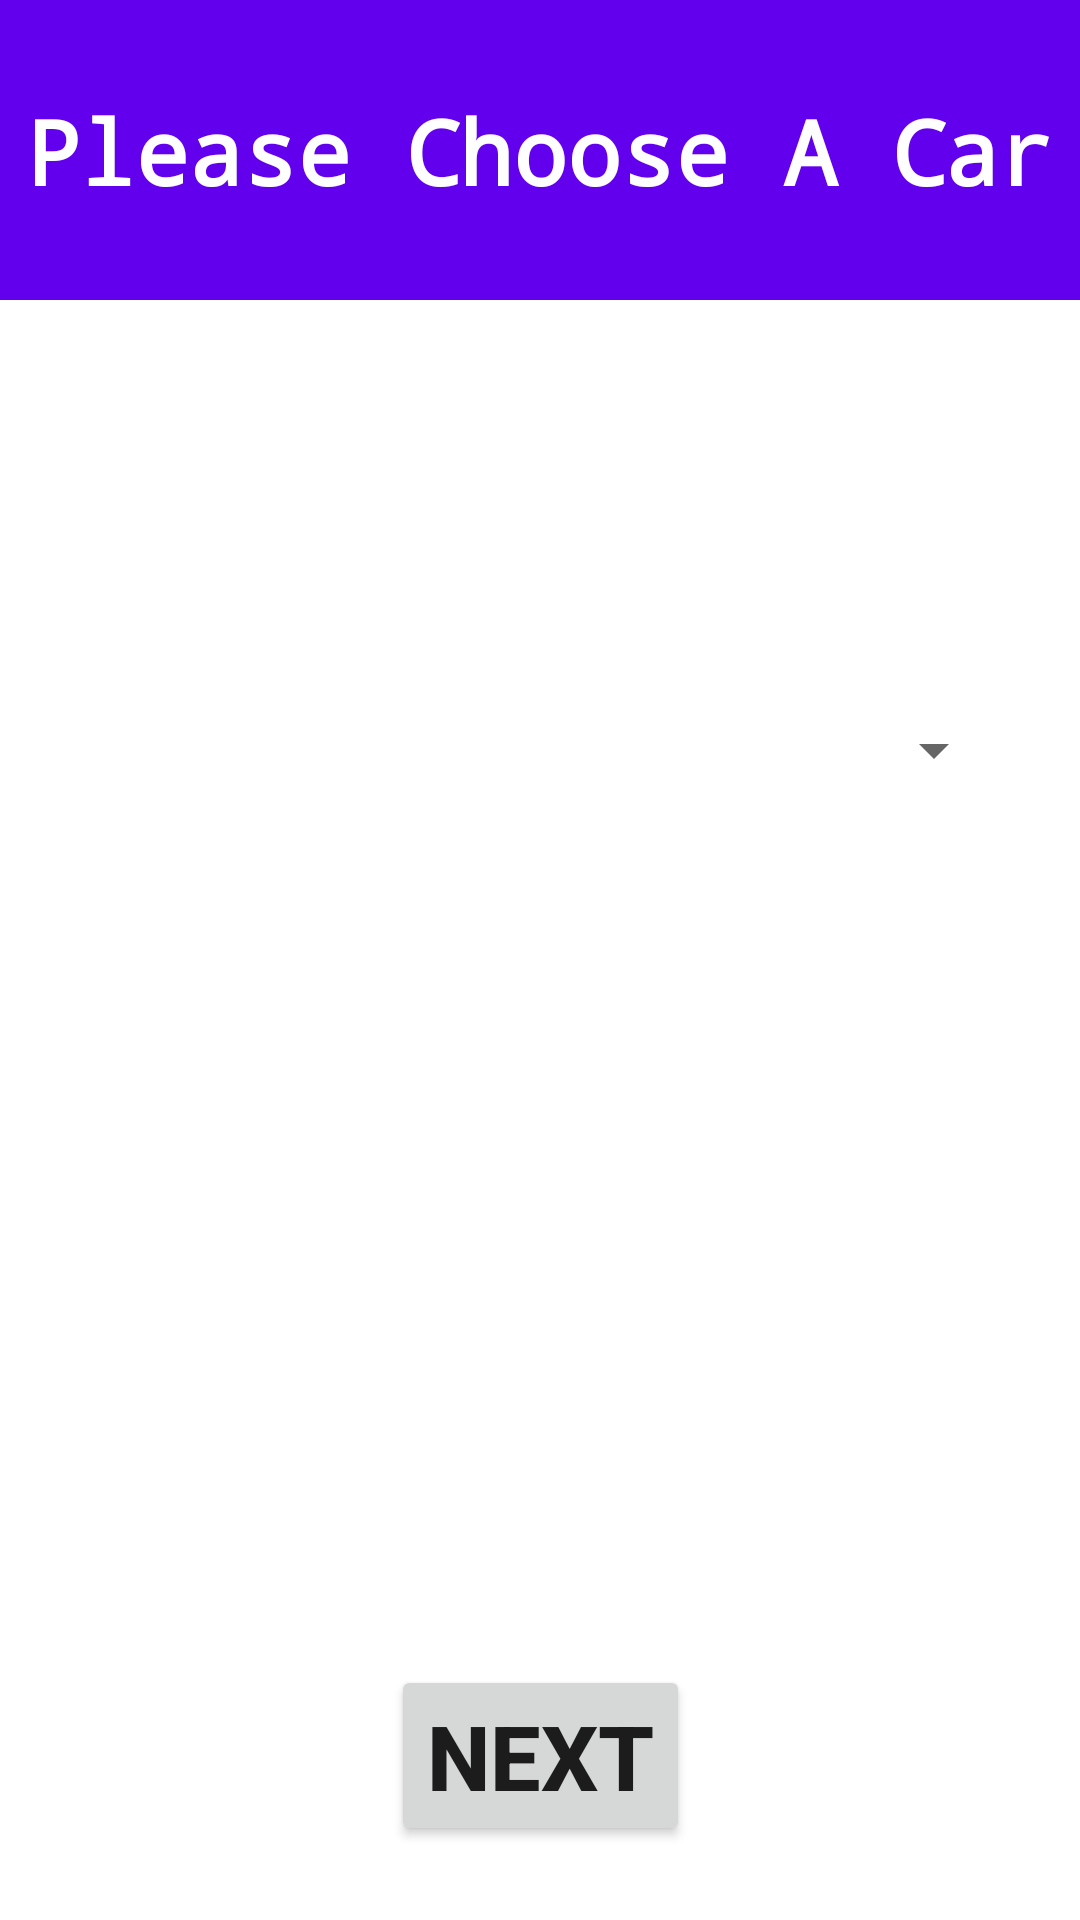

The Android layout XML behind this screen, and the referenced resources:
<!-- AndroidManifest.xml: application theme Theme.AutomobileApp -->
<!-- res/layout/addcar.xml -->
<?xml version="1.0" encoding="utf-8"?>
<androidx.constraintlayout.widget.ConstraintLayout xmlns:android="http://schemas.android.com/apk/res/android"
    xmlns:app="http://schemas.android.com/apk/res-auto"
    xmlns:tools="http://schemas.android.com/tools"
    android:layout_width="match_parent"
    android:layout_height="match_parent">

    <androidx.appcompat.widget.Toolbar
        android:id="@+id/toolbar"
        android:layout_width="409dp"
        android:layout_height="100dp"
        android:background="?attr/colorPrimary"
        android:minHeight="?attr/actionBarSize"
        android:theme="?attr/actionBarTheme"
        app:layout_constraintBottom_toBottomOf="parent"
        app:layout_constraintTop_toTopOf="parent"
        app:layout_constraintVertical_bias="0.0"
        tools:layout_editor_absoluteX="1dp" />

    <TextView
        android:id="@+id/pleaseChooseACar"
        android:layout_width="wrap_content"
        android:layout_height="wrap_content"
        android:layout_marginStart="50dp"
        android:layout_marginTop="20dp"
        android:layout_marginEnd="50dp"
        android:layout_marginBottom="20dp"
        android:fontFamily="monospace"
        android:text="Please Choose A Car"
        android:textColor="@color/white"
        android:textSize="30sp"
        android:textStyle="bold"
        app:layout_constraintBottom_toBottomOf="@+id/toolbar"
        app:layout_constraintEnd_toEndOf="parent"
        app:layout_constraintStart_toStartOf="parent"
        app:layout_constraintTop_toTopOf="@+id/toolbar" />

    <Button
        android:id="@+id/next1"
        android:layout_width="wrap_content"
        android:layout_height="wrap_content"
        android:layout_marginTop="450dp"
        android:layout_marginBottom="20dp"
        android:text="NEXT"
        android:textSize="30dp"
        android:textStyle="bold"
        android:onClick="addItemToList"
        app:layout_constraintBottom_toBottomOf="parent"
        app:layout_constraintEnd_toEndOf="parent"
        app:layout_constraintStart_toStartOf="parent"
        app:layout_constraintTop_toBottomOf="@+id/toolbar" />

    <Spinner
        android:id="@+id/spinner"
        android:layout_width="300dp"
        android:layout_height="200dp"
        android:layout_marginStart="20dp"
        android:layout_marginTop="50dp"
        android:layout_marginBottom="300dp"
        app:layout_constraintBottom_toTopOf="@+id/next1"
        app:layout_constraintEnd_toEndOf="parent"
        app:layout_constraintHorizontal_bias="0.384"
        app:layout_constraintStart_toStartOf="parent"
        app:layout_constraintTop_toBottomOf="@+id/toolbar"
        app:layout_constraintVertical_bias="0.0"
        tools:ignore="MissingConstraints"
        android:dropDownWidth="wrap_content"
        />


</androidx.constraintlayout.widget.ConstraintLayout>
<!-- resources referenced by this layout -->
<resources>
  <style name="Theme.AutomobileApp" parent="Theme.MaterialComponents.DayNight.DarkActionBar">
          
          <item name="colorPrimary">@color/purple_500</item>
          <item name="colorPrimaryVariant">@color/purple_700</item>
          <item name="colorOnPrimary">@color/white</item>
          
          <item name="colorSecondary">@color/teal_200</item>
          <item name="colorSecondaryVariant">@color/teal_700</item>
          <item name="colorOnSecondary">@color/black</item>
          
          <item name="android:statusBarColor" tools:targetApi="l">?attr/colorPrimaryVariant</item>
          
      </style>
  <!-- not gathered from this repository: default colours our renderer supplied (Android Studio template values) -->
  <color name="purple_500">#FF6200EE</color>
  <color name="purple_700">#FF3700B3</color>
  <color name="teal_200">#FF03DAC5</color>
  <color name="teal_700">#FF018786</color>
  <color name="black">#FF000000</color>
  <color name="white">#FFFFFFFF</color>
</resources>
